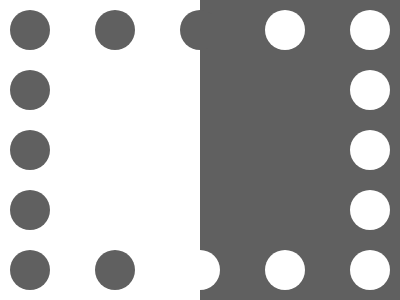

Write the HTML and CSS that draws this image.

<div>
    <i A></i>
    <i></i>
    <i B></i>
    <i C></i>
    <i D></i>
    <i E></i>
    <i F></i>
    <i G></i>
    <i H></i>
    <i I></i>
    <i J I></i>
    <i K I></i>
    <i L I></i>
    <i M I></i>
    <i N I></i>
    <i O I></i>
    <i P I></i>
</div>
<style>
    body {
        margin: 0;
        display: flex;
        justify-content: center;
        align-items: center;
        background: #FFF;
    }

    div {
        width: 400;
        height: 300;
        position: relative;
    }

    [A] {
        width: 200;
        height: 300;
        top: 0;
        left: 200;
        border-radius: 0;
    }

    i {
        position: absolute;
        width: 40;
        height: 40;
        background: #606060;
        border-radius: 50%;
        top: 10;
        left: 10;
    }

    [B] {
        top: 70;
    }

    [C] {
        top: 130;
    }

    [D] {
        top: 190;
    }

    [E] {
        top: 250;
    }

    [F] {
        left: 95;
    }

    [G] {
        left: 180;
    }

    [H] {
        top: 250;
        left: 95;
    }

    [I] {
        background: #FFF;
        left: 350;
    }

    [J] {
        top: 70;
    }

    [K] {
        top: 130;
    }

    [L] {
        top: 190;
    }

    [M] {
        top: 250;
    }

    [N] {
        left: 265;
    }

    [O] {
        top: 250;
        left: 265;
    }

    [P] {
        top: 250;
        left: 180;
    }
</style>
